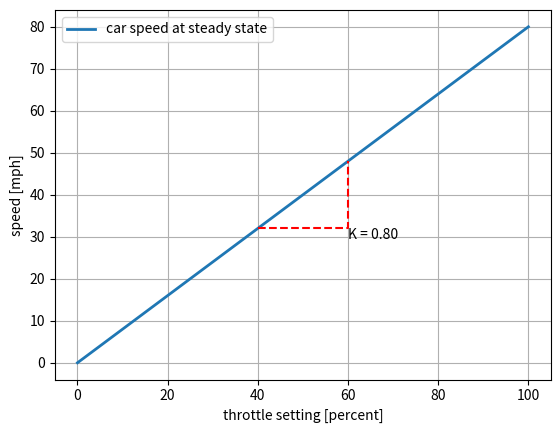
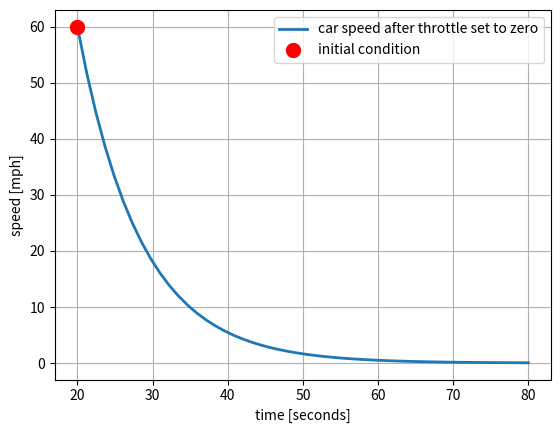
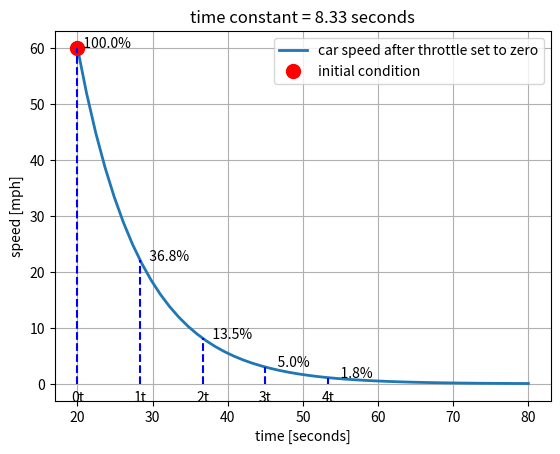
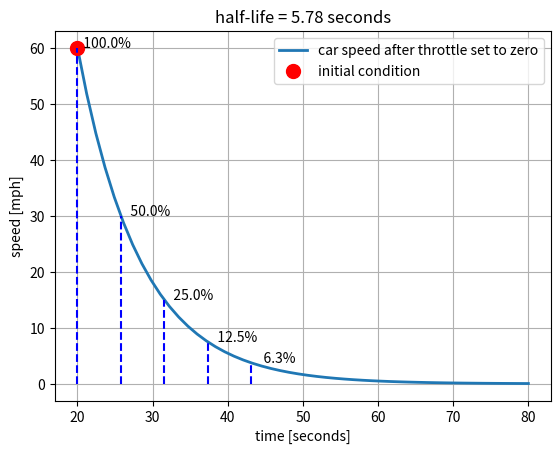
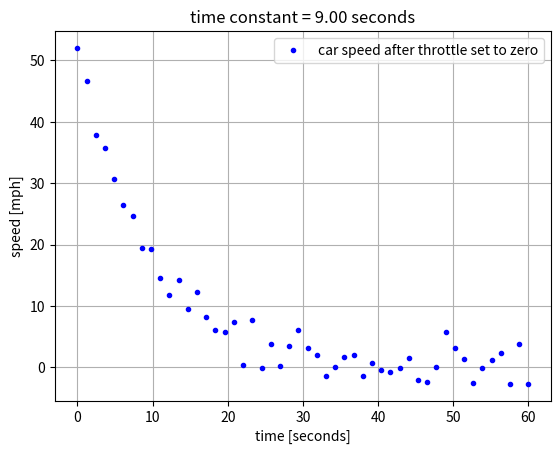
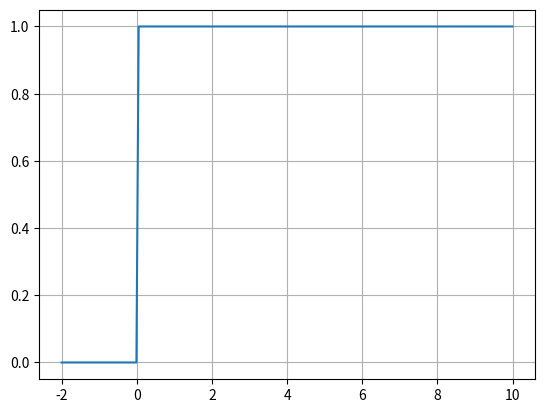
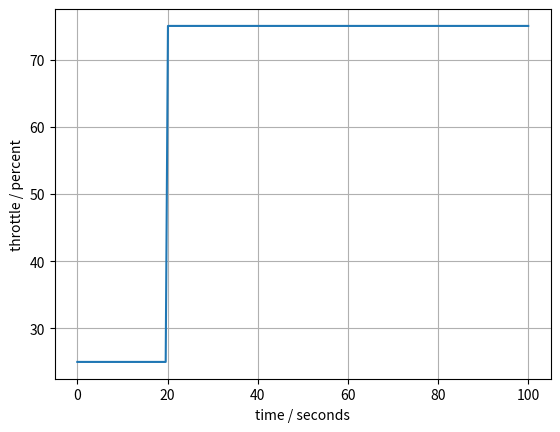
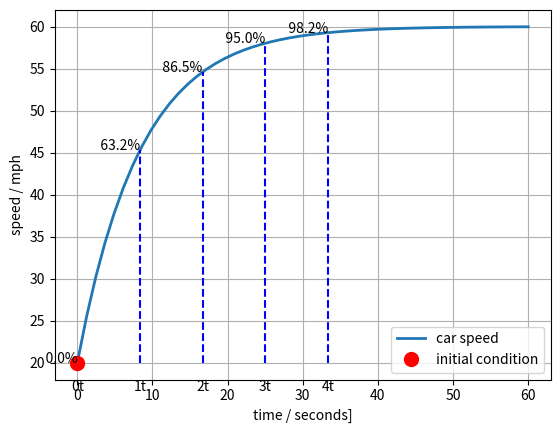

These charts were generated, in order, by the following Python code:
#!/usr/bin/env python
# coding: utf-8

# # Properties of Scalar First Order Linear Systems

# ## First order linear systems
# 
# A simple, generic model for a first-order linear system with one state is given in the form
# 
# $$\frac{dx}{dt} = ax + bu$$
# 
# where $x$ is a **state variable** such as temperature, pressure, composition, and $u$ is a time-varying **input** that causes changes in the state. Despite its simplicity, a single first-order model captures some essential characteristics of simple systems that are often a starting point for control systems design.
# 
# This notebook reviews the dynamics and behavior of these systems.

# ## Steady-State Gain
# 
# The steady-state response of a system is the value of the state variable ultimately attained when the input is held constant. If we denote the steady-state values of $x$ and $u$ as 
# 
# $$\begin{align*}
# \bar{x} & = \lim_{t\rightarrow\infty} x(t) \\
# \bar{u} & = \lim_{t\rightarrow\infty} u(t)
# \end{align*}$$
# 
# The state is steady if the state variable is not changing, i.e.,  
# 
# $$\frac{d\bar{x}}{dt} = 0$$
# 
# which provides an equation to define the relationship between the steady input and the steady state,
# 
# $$0 = a \bar{x} + b \bar{u} \implies \bar{x} = -\frac{b}{a}\bar{u}$$
# 
# The value $-\frac{b}{a}$ is sometimes called the **gain**, which is a coefficient showing how much the steady state $\bar{x}$ changes due to a change $\bar{u}$.
# 
# $$\bar{x} = K \bar{u} \qquad\text{where}\qquad K = -\frac{b}{a}$$
# 
# Note that $K$ may have units in many process applications. For example, if $x$ denotes concentration of a chemical species in mg/liter and $u$ denotes a input flow in units of mg/hour, then the units of $K$ would be hours/liter. 
# 
# In many electrical engineering applications, however, $x$ and $u$  refer to electrical potential measured in volts or current measured in amperes. In these cases the gain $K$ will be dimensionless. Because of thie, the issue of whether or not the gain has units can be a source of misunderstanding among engineering disciplines, and is something to document carefully when working in cross-disciplinary teams.

# <hr>
# 
# **Example:** The velocity of a car, $x$, in response to a throttle setting $u$ has been found to satisfy the equation
# 
# $$\frac{dx}{dt} = - 0.12 x + 0.096 u$$
# 
# where the units of $t$ are in seconds. Speed is measured in miles per hour and throttle position in percent of full scale. 
# 
# * a. What are the units of $x$ and $u$?
# * b. What are the units of the $a$ and $b$ coeffients?
# * c. What is value and units of the steady-state gain? 
# * d. What is the maximum speed of the car?
# 
# <hr>

# In[38]:


get_ipython().run_line_magic('matplotlib', 'inline')
import numpy as np
import matplotlib.pyplot as plt

# system data
a = -0.12
b = 0.096
K = -b/a

# plot steady state response
u_ss = np.linspace(0, 100)
x_ss = K*u_ss

fig, ax = plt.subplots(1, 1)
ax.plot(u_ss, x_ss, label="car speed at steady state", lw=2)
ax.set_xlabel("throttle setting [percent]")
ax.set_ylabel("speed [mph]")
ax.legend()
ax.grid(True)

ua = 40
ub = 60
ax.plot([ua, ub, ub], [K*ua, K*ua, K*ub], "r--", 2)
ax.text(ub, K*ua, f"K = {K:4.2f}", va="top")


# ## Dynamic Response

# The dynamic response of a scalar first order system is the superposition of two parts, a response to an initial condition plus a response to a non-zero input. Let's consider each of these separately.

# ### Response to an Initial Condition
# 
# For the case when $u(t) = 0$, the scalar first order system becomes
# 
# $$\frac{dx}{dt} = ax$$
# 
# If the value $x_0 = x(t_0)$ is known at $t_0$, then the solution to this differential equation is
# 
# $$x(t) = x_0 e^{a(t - t_0)}$$
# 
# There are three important cases:
# 
# * $a \leq 0$: **exponential decay** to zero.
# * $a = 0$: x(t) **constant** with a value $x(t_0)$
# * $a \geq 0$: **exponential increase** to either $+\infty$ or $-\infty$, depending on the sign of $x(t_0)$.

# <hr>
# 
# **Example:** Let's continue with the example of the car. Suppose you are driving at a steady speed of 60 mph then take your foot off the throttle at $t = 20$ seconds.
# 
# * a.) What was the initial throttle setting before 20 seconds?
# * b.) What is the throttle setting after 20 seconds?
# * c.) For the purposes for determining the response after 20 seconds, what is the initial condition?
# * d.) Is the response exponentially decaying, constant, or exponentially increasing?
# 
# <hr>

# In[37]:


get_ipython().run_line_magic('matplotlib', 'inline')
import numpy as np
import matplotlib.pyplot as plt

# system data
a = -0.12
t0 = 20.0
x0 = 60.0

t = np.linspace(t0, t0 + 60)
x = x0*np.exp(a*(t-t0))

fig, ax = plt.subplots(1, 1)
ax.plot(t, x, label="car speed after throttle set to zero", lw=2)
ax.plot(t0, x0, 'r.', ms=20, label="initial condition")
ax.set_xlabel("time [seconds]")
ax.set_ylabel("speed [mph]")
ax.legend()
ax.grid(True)


# ### Time constant
# 
# The system parameter $a$ has units of inverse time. There is a **characteristic time constant** that can be defined as
# 
# $$\tau = -\frac{1}{a} \qquad\iff\qquad a = -\frac{1}{\tau}$$
# 
# With this definition, an alternative formulation of the model and response can be given by
# 
# $$\frac{dx}{dt} = -\frac{1}{\tau} \implies x(t) = x(t_0) e^{-\frac{(t-t_0)}{\tau}}$$

# <hr>
# 
# **Example:** For the car example, what is the value of the time constant?
# <hr>

# Knowledge of the time constant provides a simple means of sketching the response of first order linear system subject to a a sudden change. The following table shows the response of a first order system as a fraction of the initial condition.
# 
# | $t$ |  $\frac{x(t)}{x_0}$ | 1 - $\frac{x(t)}{x_0}$ |
# | :---: | :---: | :---: |
# | $t_0$ | 1.000 | 0.000 |
# | $t_0 + \tau$ | 0.368 | 0.632 |
# | $t_0 + 2\tau$ | 0.135 | 0.865 |
# | $t_0 + 3\tau$ | 0.050 | 0.950 |
# | $t_0 + 4\tau$ | 0.018 | 0.982 |

# In[61]:


get_ipython().run_line_magic('matplotlib', 'inline')
import numpy as np
import matplotlib.pyplot as plt

# system data
a = -0.12
tau = -1.0/a

t0 = 20.0
x0 = 60.0

t = np.linspace(t0, t0 + 60)
x = x0*np.exp(-(t-t0)/tau)

fig, ax = plt.subplots(1, 1)
ax.plot(t, x, label="car speed after throttle set to zero", lw=2)
ax.plot(t0, x0, 'r.', ms=20, label="initial condition")
ax.set_xlabel("time [seconds]")
ax.set_ylabel("speed [mph]")
ax.set_title(f"time constant = {tau:4.2f} seconds")
ax.legend()
for  k in range(0, 5):
    ax.plot([t0 + k*tau, t0 + k*tau], [0, x0*np.exp(-k)], "b--")
    ax.text(t0 + k*tau, -0.02*x0, f"{k}t", va="top", ha="center")
    ax.text(t0 + k*tau, x0*np.exp(-(k*tau)/tau), f"  {100*np.exp(-k):5.1f}%")
ax.grid(True)


# ### Half-life
# 
# The characteristic time constant $\tau$ defined above has a natural relationship with the parameters appearing in the problem statement and model. That time constant is equal to time $t - t_0 = \tau$ necessary for the response to decay to a fraction $e^{-\frac{(t-t_0)}{\tau}} = e^{-1} = 1/e = 0.368$ of the starting value. 
# 
# Another commonly used benchmark is to define a period of time necessary for the response to decay to 1/2 of the starting value.  This is called the **half-life**, or $\tau_{1/2}$. To find the relationship to $\tau$, w
# 
# $$ 0.5 = e^{-\frac{\tau_{1/2}}{\tau}} \implies \tau_{1/2} = - \tau \ln(0.5)$$
# 
# or 
# 
# $$\tau_{1/2} = 0.693\tau$$
# 
# The half-life is an easy benchmark to identify from a sketch of experimental data. 

# In[96]:


get_ipython().run_line_magic('matplotlib', 'inline')
import numpy as np
import matplotlib.pyplot as plt

# system data
a = -0.12
tau = -1.0/a
tau_half = 0.693*tau

t0 = 20.0
x0 = 60.0

t = np.linspace(t0, t0 + 60)
x = x0*np.exp(-(t-t0)/tau)

fig, ax = plt.subplots(1, 1)
ax.plot(t, x, label="car speed after throttle set to zero", lw=2)
ax.plot(t0, x0, 'r.', ms=20, label="initial condition")
ax.set_xlabel("time [seconds]")
ax.set_ylabel("speed [mph]")
ax.set_title(f"half-life = {tau_half:4.2f} seconds")
ax.legend()
for k in range(0, 5):
    ax.plot([t0 + k*tau_half, t0 + k*tau_half], [0, x0*np.exp(-k*tau_half/tau)], "b--")
    ax.text(t0 + k*tau_half, x0*np.exp(-(k*tau_half)/tau), f"  {100*np.exp(-k*tau_half/tau):5.1f}%")
ax.grid(True)


# <hr>
# 
# **Example:** The following cell simulates an experimental measurement of the response of car. From this data, estimate:
# 
# * a.) The half-life $\tau_{1/2}$
# * b.) The characteristic time constant $\tau$.
# * c.) The parameter $a$ for the model $\frac{dx}{dt} = ax$
# 
# <hr>

# In[79]:


get_ipython().run_line_magic('matplotlib', 'inline')
import numpy as np
import matplotlib.pyplot as plt

# system data
a = -np.random.uniform(0.05, 0.20)

t0 = 0.0
x0 = np.random.uniform(40, 80)

tau = -1.0/a

t = np.linspace(t0, t0 + 60)
x = x0*np.exp(-(t-t0)/tau) + 2.0*np.random.normal(size=len(t))

fig, ax = plt.subplots(1, 1)
ax.plot(t, x, 'b.', label="car speed after throttle set to zero")
ax.set_xlabel("time [seconds]")
ax.set_ylabel("speed [mph]")
ax.set_title(f"time constant = {tau:4.2f} seconds")
ax.legend()
ax.grid(True)


# ### Step Inputs
# 
# The **Heaviside step function** is a function of time that changes discontinuously from 0 to 1 at $t=0$. The `numpy` library provides a useful implementation that is demonstrated in the following cell.

# In[109]:


get_ipython().run_line_magic('matplotlib', 'inline')
import numpy as np
import matplotlib.pyplot as plt

t = np.linspace(-2, 10, 200)
u = np.heaviside(t, 0.5)

fig, ax = plt.subplots(1, 1)
ax.plot(t, u)
ax.grid(True)


# This function is easily adapted to create a step function of arbitrary size, offset, and location in time.

# <hr>
# 
# **Example:** Create a step input for the car throttle corresponding to change from 25% throttle to 75% throttle at $t = 20$ seconds.
# 
# <hr>

# In[112]:


get_ipython().run_line_magic('matplotlib', 'inline')
import numpy as np
import matplotlib.pyplot as plt

t0 = 20.0
ua = 25.0
ub = 75.0

t = np.linspace(0, 100, 200)
u = ua + (ub - ua)*np.heaviside(t - t0, 0.5)

fig, ax = plt.subplots(1, 1)
ax.plot(t, u)
ax.set_xlabel("time / seconds")
ax.set_ylabel("throttle / percent")
ax.grid(True)


# ## Response to a step input
# 
# Now let's consider the response of a linear first order system
# 
# $$\frac{dx}{dt} = a x + b u$$
# 
# to a time-varying input $u(t)$ given an initial value $x_0$ known at time 0. The general solution to our equation is
# 
# $$x(t) = x_0 e^{at} + \int_{0}^t e^{a(t - t')} b u(t') dt'$$
# 
# where $t'$ is the variable on integration. 
# 
# If $u(t) = U$ is constant for $t \geq 0$, then
# 
# $$x(t) = x_0 e^{at} - \frac{b}{a} U \left[1 - e^{a t}\right]$$
# 
# Translating in time to $t_0$, for any $t > t_0$
# 
# 
# $$x(t) = x_0 e^{a(t-t_0)} - \frac{b}{a} U \left[1 - e^{a (t-t_0)}\right]$$
# 
# 

# In[126]:


get_ipython().run_line_magic('matplotlib', 'inline')
import numpy as np
import matplotlib.pyplot as plt

# system data
a = -0.12
b = 0.096
U = 75.0

t0 = 0.0
x0 = 20.0

t = np.linspace(t0, t0 + 60)
x = x0*np.exp(a*(t-t0)) - (b*U/a)*(1 - np.exp(a*(t-t0)))

fig, ax = plt.subplots(1, 1)
ax.plot(t, x, label="car speed", lw=2)
ax.plot(t0, x0, 'r.', ms=20, label="initial condition")
ax.set_xlabel("time / seconds]")
ax.set_ylabel("speed / mph")
ax.legend()
tau = -1/a
for  k in range(0, 5):
    t = t0 + k*tau
    x = x0*np.exp(a*(t-t0)) - (b*U/a)*(1 - np.exp(a*(t-t0)))
    ax.plot([t, t], [x0, x], "b--")
    ax.text(t, x0-2, f"{k}t", va="top", ha="center")
    ax.text(t, x, f"  {100*(1-np.exp(-k)):5.1f}%", ha="right")
ax.grid(True)


# ## Alternative forms for scalar first-order linear systems
# 
# We started with a scalar, linear first-order system in the form
# 
# $$\frac{dx}{dt} = a x + b u$$
# 
# with initial condition $x_0 = x(t_0)$. For a step input with value $U$ for $t > t_0$, we found a general solution
# 
# $$x(t) = x_0 e^{a(t-t_0)} - \frac{b}{a} U \left[1 - e^{a (t-t_0)}\right]$$
# 
# We also found two key parameters that describe the behavior of this systems in terms that can be easily indentified from a plot of the step response, the time constant $\tau$ and gain $K$.
# 
# $$\begin{align*}
# \tau & = -1/a \\
# K & = - \frac{b}{a}
# \end{align*}$$
# 
# Obviously, once $K$ and $tau$ are estimated, values for $a$ and $b$ are easily computed. But sometimes it is more transparent simply to write the linear system using $K$ and $\tau$ directly, as
# 
# $$\tau\frac{dx}{dt} = -x + K u$$

# In[ ]:




